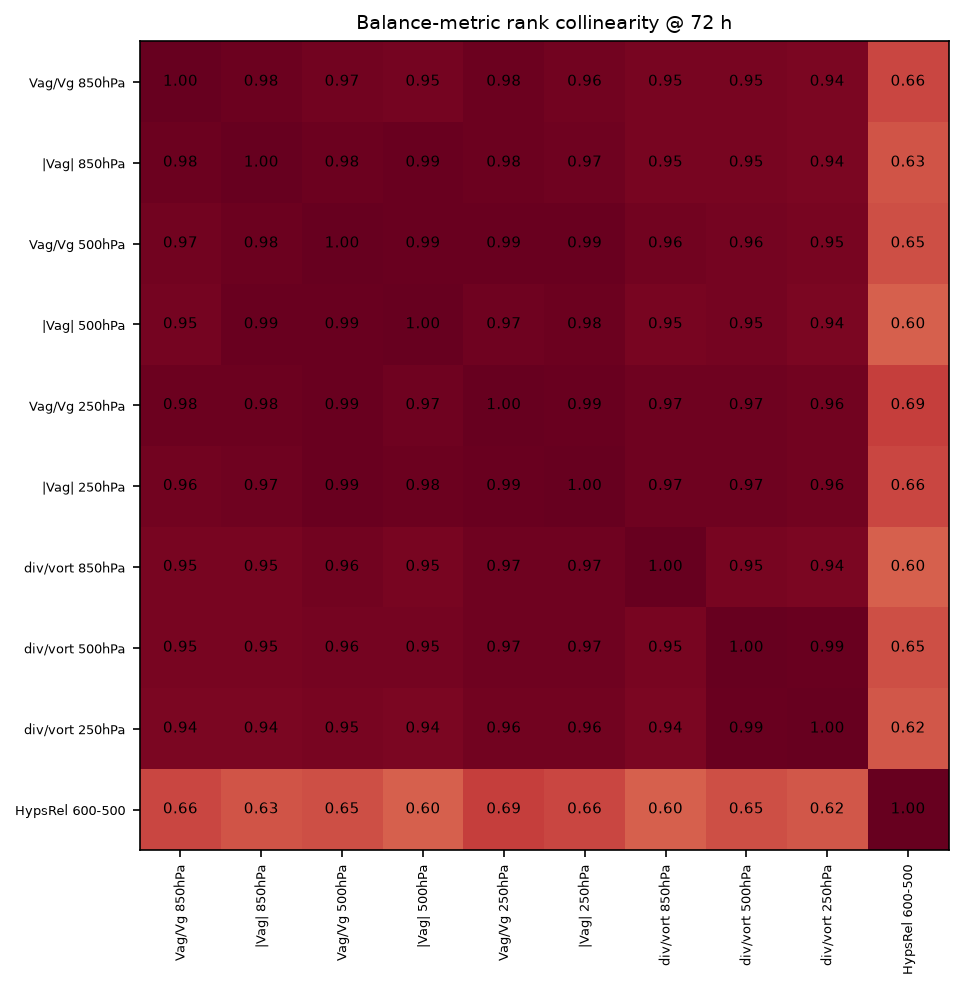

The file beside this chart, header and first rows:
, Vag/Vg 850hPa, |Vag| 850hPa, Vag/Vg 500hPa, |Vag| 500hPa, Vag/Vg 250hPa, |Vag| 250hPa, div/vort 850hPa, div/vort 500hPa, div/vort 250hPa, HypsRel 600-500
Vag/Vg 850hPa, 1, 0.9789, 0.9667, 0.9544, 0.9825, 0.9632, 0.9456, 0.9526, 0.9421, 0.6649
|Vag| 850hPa, 0.9789, 1, 0.9807, 0.9860, 0.9772, 0.9737, 0.9491, 0.9509, 0.9439, 0.6298
Vag/Vg 500hPa, 0.9667, 0.9807, 1, 0.9877, 0.9877, 0.9860, 0.9649, 0.9561, 0.9491, 0.6456
|Vag| 500hPa, 0.9544, 0.9860, 0.9877, 1, 0.9719, 0.9842, 0.9509, 0.9544, 0.9439, 0.5965
Vag/Vg 250hPa, 0.9825, 0.9772, 0.9877, 0.9719, 1, 0.9912, 0.9702, 0.9719, 0.9632, 0.6877
|Vag| 250hPa, 0.9632, 0.9737, 0.9860, 0.9842, 0.9912, 1, 0.9702, 0.9737, 0.9632, 0.6649
div/vort 850hPa, 0.9456, 0.9491, 0.9649, 0.9509, 0.9702, 0.9702, 1, 0.9526, 0.9439, 0.5982
div/vort 500hPa, 0.9526, 0.9509, 0.9561, 0.9544, 0.9719, 0.9737, 0.9526, 1, 0.9860, 0.6474
div/vort 250hPa, 0.9421, 0.9439, 0.9491, 0.9439, 0.9632, 0.9632, 0.9439, 0.9860, 1, 0.6211
HypsRel 600-500, 0.6649, 0.6298, 0.6456, 0.5965, 0.6877, 0.6649, 0.5982, 0.6474, 0.6211, 1
